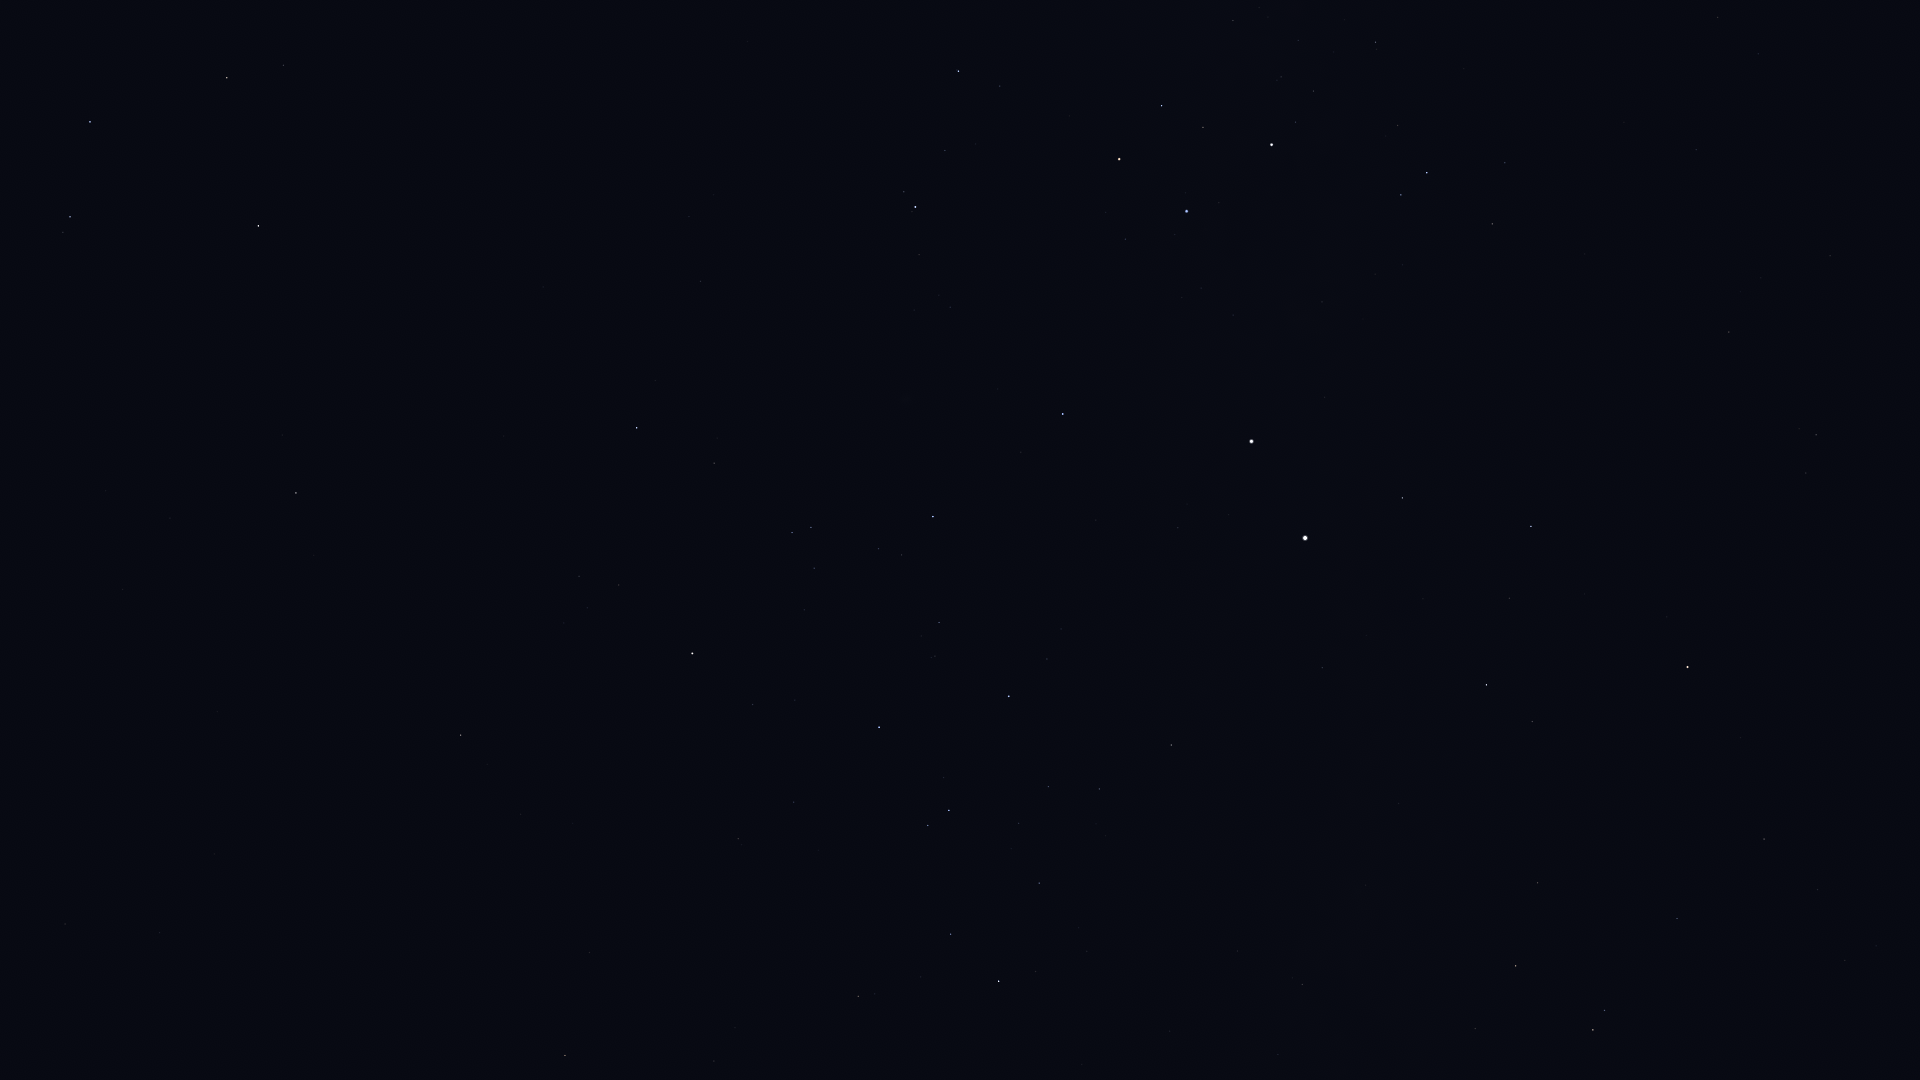

Data behind this chart, as committed beside it:
Star_ID, Name, X, Y
17847, Atlas, 114, 971
51839, HIP 51839, 1718, 17
57291, Uklun, 1171, 5
57363, HIP 57363, 1376, 42
59196, HIP 59196, 958, 71
59199, Alchiba, 283, 65
59747, Imai, 1162, 106
59803, Gienah, 90, 122
60000, HIP 60000, 1696, 150
60260, Ginan, 1203, 127
60644, Tupã, 1295, 143
60718, Acrux, 1272, 145
60823, HIP 60823, 945, 150
60965, Algorab, 70, 217
61084, Gacrux, 1119, 159
61174, HIP 61174, 63, 232
61199, HIP 61199, 1505, 163
61359, Kraz, 258, 226
61585, HIP 61585, 1427, 173
62322, HIP 62322, 1401, 195
62434, Mimosa, 1187, 211
64166, HIP 64166, 282, 435
64962, HIP 64962, 296, 493
65109, HIP 65109, 637, 428
65936, HIP 65936, 714, 463
66047, Dofida, 906, 423
66657, HIP 66657, 1063, 414
67464, HIP 67464, 792, 532
67472, HIP 67472, 811, 527
68282, HIP 68282, 878, 549
68702, Hadar, 1251, 441
68895, HIP 68895, 461, 735
68933, Menkent, 692, 653
69415, HIP 69415, 487, 764
69427, Kang, 65, 924
69974, Khambalia, 159, 932
70306, HIP 70306, 521, 814
70576, HIP 70576, 935, 656
70638, HIP 70638, 1830, 256
71352, HIP 71352, 879, 727
71536, HIP 71536, 1047, 659
71681, Toliman, 1305, 538
71683, Rigil Kentaurus, 1305, 538
71860, HIP 71860, 1009, 696
71908, HIP 71908, 1402, 498
72370, HIP 72370, 1729, 332
72571, HIP 72571, 589, 952
73714, Brachium, 565, 1055
74395, HIP 74395, 1171, 745
74824, HIP 74824, 1322, 668
74946, HIP 74946, 1531, 526
75141, HIP 75141, 951, 934
75177, HIP 75177, 858, 996
75323, HIP 75323, 1344, 676
76297, HIP 76297, 999, 981
76351, Karaka, 1787, 361
76552, HIP 76552, 1035, 971
77952, HIP 77952, 1486, 685
78639, HIP 78639, 1237, 951
79509, HIP 79509, 1366, 885
... 13 more rows
